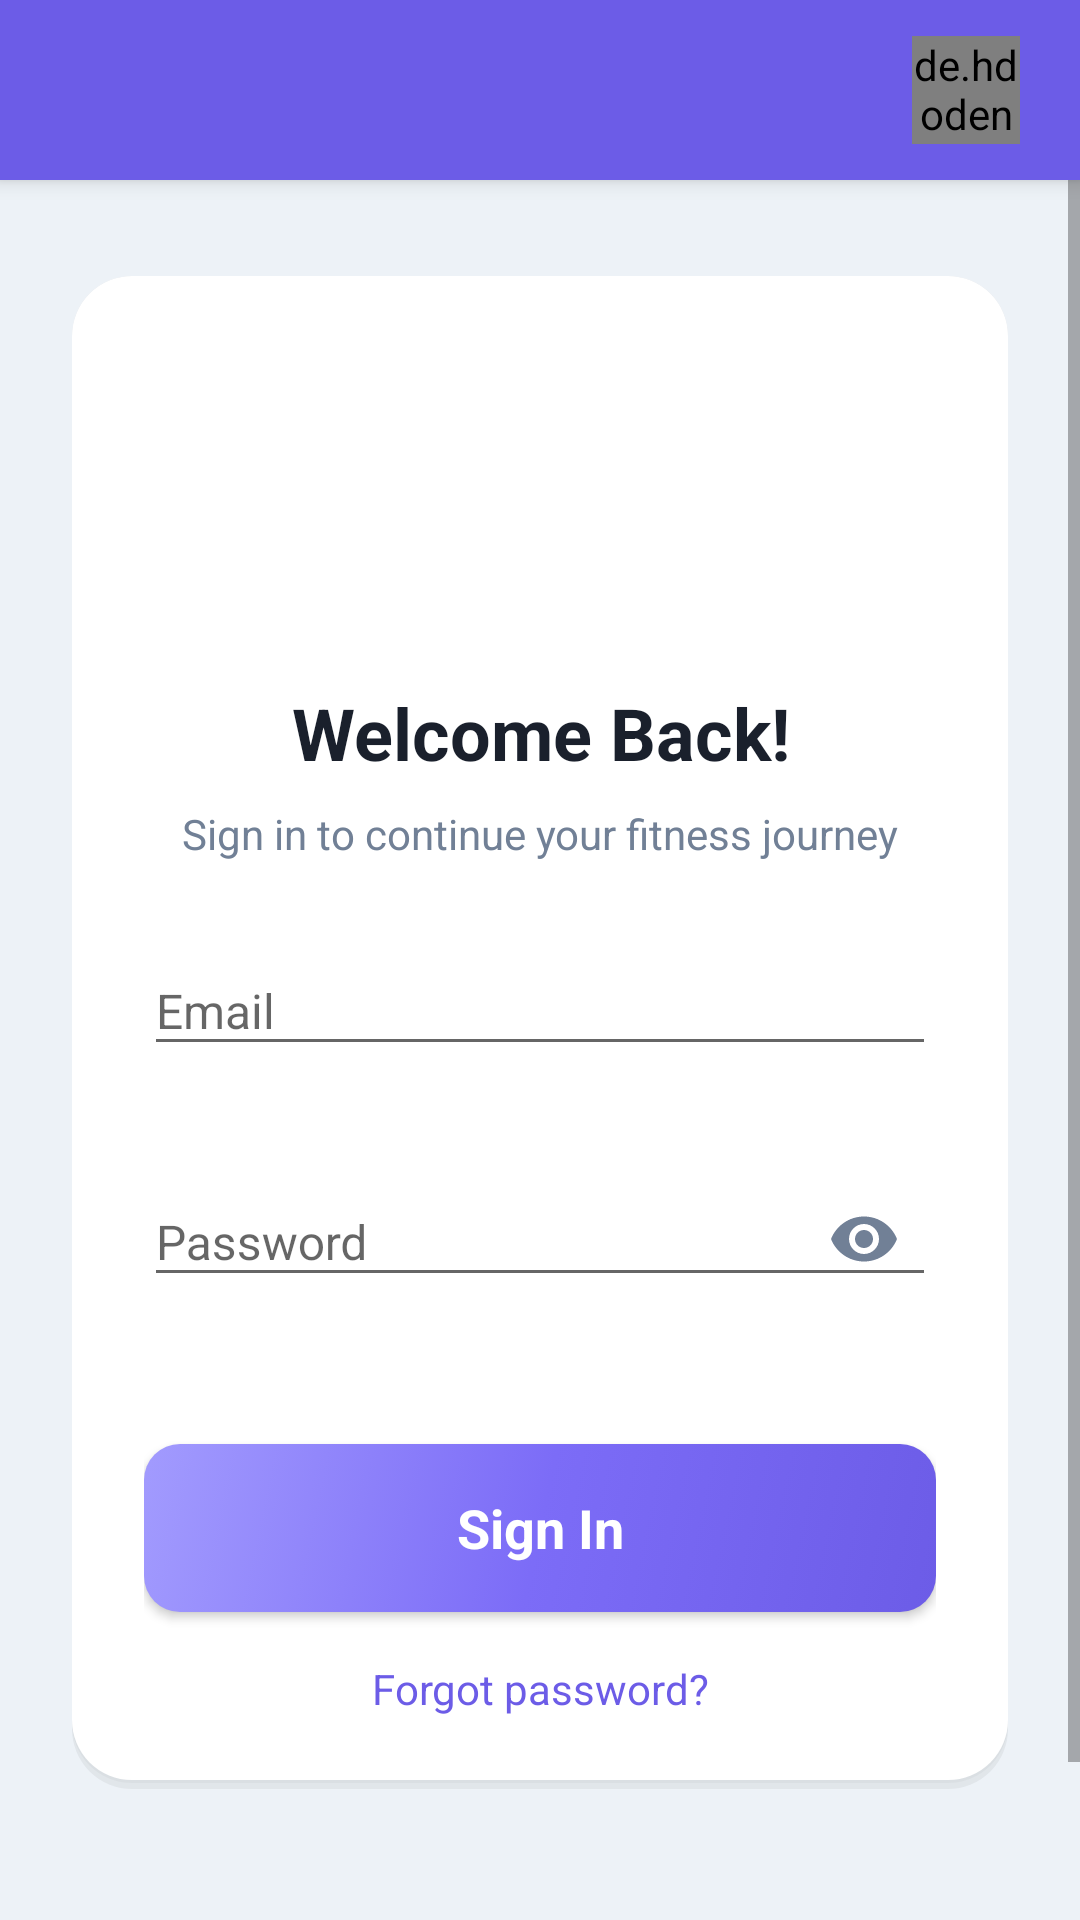

This screen was rendered from an Android layout file. Write that file and the resources it references.
<!-- AndroidManifest.xml: application theme AppTheme -->
<!-- res/layout/activity_login.xml -->
<?xml version="1.0" encoding="utf-8"?>
<RelativeLayout xmlns:android="http://schemas.android.com/apk/res/android"
    xmlns:tools="http://schemas.android.com/tools"
    android:layout_width="match_parent"
    android:layout_height="match_parent"
    xmlns:app="http://schemas.android.com/apk/res-auto"
    tools:context=".activity.LoginActivity"
    android:background="@color/BackgroundSecondaryColor">

    <include
        android:id="@+id/main_toolbar"
        layout="@layout/toolbar_layout" />

    <ScrollView
        android:layout_width="match_parent"
        android:layout_height="match_parent"
        android:layout_below="@id/main_toolbar"
        android:fillViewport="true">

        <LinearLayout
            android:layout_width="match_parent"
            android:layout_height="wrap_content"
            android:orientation="vertical"
            android:gravity="center">

            
            <LinearLayout
                android:layout_width="match_parent"
                android:layout_height="wrap_content"
                android:layout_marginStart="24dp"
                android:layout_marginEnd="24dp"
                android:layout_marginTop="32dp"
                android:background="@drawable/card_style_01"
                android:orientation="vertical"
                android:padding="24dp">

                
                <ImageView
                    android:layout_width="200dp"
                    android:layout_height="80dp"
                    android:layout_marginBottom="32dp"
                    android:layout_gravity="center"
                    android:src="@drawable/logo"
                    android:scaleType="fitCenter"/>

                
                <TextView
                    android:layout_width="match_parent"
                    android:layout_height="wrap_content"
                    android:text="Welcome Back!"
                    android:textAlignment="center"
                    android:textColor="@color/TitleTextColor"
                    android:textSize="24sp"
                    android:textStyle="bold"/>

                <TextView
                    android:layout_width="match_parent"
                    android:layout_height="wrap_content"
                    android:layout_marginTop="8dp"
                    android:layout_marginBottom="24dp"
                    android:text="Sign in to continue your fitness journey"
                    android:textAlignment="center"
                    android:textColor="@color/SecondaryTextColor"
                    android:textSize="14sp"/>

                
                <com.google.android.material.textfield.TextInputLayout
                    android:id="@+id/login_email"
                    android:layout_width="match_parent"
                    android:layout_height="wrap_content"
                    android:layout_marginBottom="8dp"
                    app:boxBackgroundMode="outline"
                    app:boxCornerRadiusTopStart="12dp"
                    app:boxCornerRadiusTopEnd="12dp"
                    app:boxCornerRadiusBottomStart="12dp"
                    app:boxCornerRadiusBottomEnd="12dp"
                    app:boxStrokeColor="@color/colorPrimary"
                    app:hintTextColor="@color/colorPrimary"
                    app:errorEnabled="true"
                    app:errorTextAppearance="@style/error_appearance">

                    <com.google.android.material.textfield.TextInputEditText
                        android:layout_width="match_parent"
                        android:layout_height="wrap_content"
                        android:hint="Email"
                        android:inputType="textEmailAddress"
                        android:textColor="@color/PrimaryTextColor"
                        android:textColorHint="@color/HintTextColor"
                        android:textSize="16sp"/>

                </com.google.android.material.textfield.TextInputLayout>

                
                <com.google.android.material.textfield.TextInputLayout
                    android:id="@+id/login_password"
                    android:layout_width="match_parent"
                    android:layout_height="wrap_content"
                    android:layout_marginBottom="16dp"
                    app:boxBackgroundMode="outline"
                    app:boxCornerRadiusTopStart="12dp"
                    app:boxCornerRadiusTopEnd="12dp"
                    app:boxCornerRadiusBottomStart="12dp"
                    app:boxCornerRadiusBottomEnd="12dp"
                    app:boxStrokeColor="@color/colorPrimary"
                    app:hintTextColor="@color/colorPrimary"
                    app:errorEnabled="true"
                    app:errorTextAppearance="@style/error_appearance"
                    app:passwordToggleEnabled="true"
                    app:passwordToggleTint="@color/IconColor">

                    <com.google.android.material.textfield.TextInputEditText
                        android:layout_width="match_parent"
                        android:layout_height="wrap_content"
                        android:hint="Password"
                        android:inputType="textPassword"
                        android:textColor="@color/PrimaryTextColor"
                        android:textColorHint="@color/HintTextColor"
                        android:textSize="16sp"/>

                </com.google.android.material.textfield.TextInputLayout>

                
                <Button
                    android:id="@+id/login_login_button"
                    android:layout_width="match_parent"
                    android:layout_height="56dp"
                    android:layout_marginTop="8dp"
                    android:background="@drawable/button_style_01"
                    android:text="Sign In"
                    android:textAllCaps="false"
                    android:textColor="@color/ButtonTextColor"
                    android:textSize="18sp"
                    android:textStyle="bold"/>

                
                <TextView
                    android:layout_width="match_parent"
                    android:layout_height="wrap_content"
                    android:layout_marginTop="16dp"
                    android:text="Forgot password?"
                    android:textAlignment="center"
                    android:textColor="@color/colorPrimary"
                    android:textSize="14sp"/>

            </LinearLayout>

            
            <TextView
                android:id="@+id/login_create_new_account_button"
                android:layout_width="match_parent"
                android:layout_height="wrap_content"
                android:layout_marginTop="32dp"
                android:layout_marginBottom="32dp"
                android:padding="8dp"
                android:text="Don't have an account? Sign up free"
                android:textAlignment="center"
                android:textColor="@color/colorPrimary"
                android:textSize="16sp" />

        </LinearLayout>
    </ScrollView>

</RelativeLayout>
<!-- res/layout/toolbar_layout.xml (included above) -->
<?xml version="1.0" encoding="utf-8"?>
<androidx.appcompat.widget.Toolbar xmlns:android="http://schemas.android.com/apk/res/android"
    xmlns:app="http://schemas.android.com/apk/res-auto"
    android:id="@+id/toolbar"
    android:layout_width="match_parent"
    android:layout_height="60dp"
    android:background="@color/ToolBarColor"
    android:elevation="4dp"
    android:theme="@style/ThemeOverlay.AppCompat.Dark.ActionBar"
    android:paddingStart="16dp"
    android:paddingEnd="16dp"
    app:contentInsetStartWithNavigation="0dp"
    app:titleTextColor="@color/LightTextColor">

    <ImageView
        android:id="@+id/toolbar_logo_text"
        android:layout_width="120dp"
        android:layout_height="40dp"
        android:src="@drawable/logo"
        android:scaleType="fitStart"
        android:visibility="gone"/>

    <de.hdodenhof.circleimageview.CircleImageView
        android:id="@+id/toolbar_user_image"
        android:layout_width="36dp"
        android:layout_height="36dp"
        android:layout_gravity="end"
        android:layout_marginEnd="4dp"
        android:src="@drawable/default_user_image"
        app:civ_border_width="2dp"
        app:civ_border_color="@color/LightTextColor"/>

    <ImageButton
        android:id="@+id/toolbar_profile_edit_button"
        android:layout_width="36dp"
        android:layout_height="36dp"
        android:src="@drawable/profile_edit_icon"
        android:background="?attr/selectableItemBackgroundBorderless"
        android:tint="@color/LightTextColor"
        android:scaleType="centerInside"
        android:padding="6dp"
        android:layout_gravity="end"
        android:layout_marginEnd="12dp"
        android:visibility="gone"/>

</androidx.appcompat.widget.Toolbar>
<!-- resources referenced by this layout -->
<resources>
  <color name="BackgroundSecondaryColor">#EDF2F7</color>
  <color name="ButtonTextColor">#FFFFFF</color>
  <color name="HintTextColor">#A0AEC0</color>
  <color name="IconColor">#718096</color>
  <color name="LightTextColor">#FFFFFF</color>
  <color name="PrimaryTextColor">#2D3748</color>
  <color name="SecondaryTextColor">#718096</color>
  <color name="TitleTextColor">#1A202C</color>
  <color name="ToolBarColor">#6C5CE7</color>
  <color name="colorPrimary">#6C5CE7</color>
  <!-- drawable button_style_01 (drawable) -->
  <?xml version="1.0" encoding="utf-8"?>
  <selector xmlns:android="http://schemas.android.com/apk/res/android">
  
      
      <item android:state_pressed="true">
          <shape android:shape="rectangle">
              <gradient
                  android:startColor="#5B4CDB"
                  android:centerColor="#6C5CE7"
                  android:endColor="#7C6CF7"
                  android:angle="135" />
              <corners android:radius="12dp"/>
          </shape>
      </item>
  
      
      <item>
          <shape android:shape="rectangle">
              <gradient
                  android:startColor="#6C5CE7"
                  android:centerColor="#7C6CF7"
                  android:endColor="#A29BFE"
                  android:angle="135" />
              <corners android:radius="12dp"/>
          </shape>
      </item>
  
  </selector>
  <!-- drawable card_style_01 (drawable) -->
  <?xml version="1.0" encoding="utf-8"?>
  <layer-list xmlns:android="http://schemas.android.com/apk/res/android">
  
      
      <item>
          <shape android:shape="rectangle">
              <solid android:color="#0D000000"/>
              <corners android:radius="20dp"/>
          </shape>
      </item>
  
      
      <item android:bottom="2dp">
          <shape android:shape="rectangle">
              <solid android:color="#08000000"/>
              <corners android:radius="20dp"/>
          </shape>
      </item>
  
      
      <item android:bottom="3dp">
          <shape android:shape="rectangle">
              <solid android:color="@color/CardBackgroundColor"/>
              <corners android:radius="20dp"/>
          </shape>
      </item>
  
  </layer-list>
  <style name="error_appearance" parent="@android:style/TextAppearance">
          <item name="android:textColor">@color/ErrorTextColor</item>
          <item name="android:textSize">12sp</item>
      </style>
  <style name="AppTheme" parent="Theme.AppCompat.Light.NoActionBar">
          <item name="colorPrimary">@color/colorPrimary</item>
          <item name="colorPrimaryDark">@color/colorPrimaryDark</item>
          <item name="colorAccent">@color/colorAccent</item>
  
          
          <item name="android:navigationBarColor">@color/SystemNavigationBarColor</item>
  
          
          <item name="android:statusBarColor">@color/StatusBarColor</item>
  
          
          <item name="android:windowBackground">@color/BackgroundSecondaryColor</item>
  
          <item name="android:windowDisablePreview">true</item>
  
          
          <item name="android:fontFamily">sans-serif</item>
      </style>
  <color name="CardBackgroundColor">#FFFFFF</color>
  <color name="ErrorTextColor">#E53E3E</color>
  <color name="colorPrimaryDark">#5B4CDB</color>
  <color name="colorAccent">#FF6B6B</color>
  <color name="SystemNavigationBarColor">#FFFFFF</color>
  <color name="StatusBarColor">#5B4CDB</color>
</resources>
